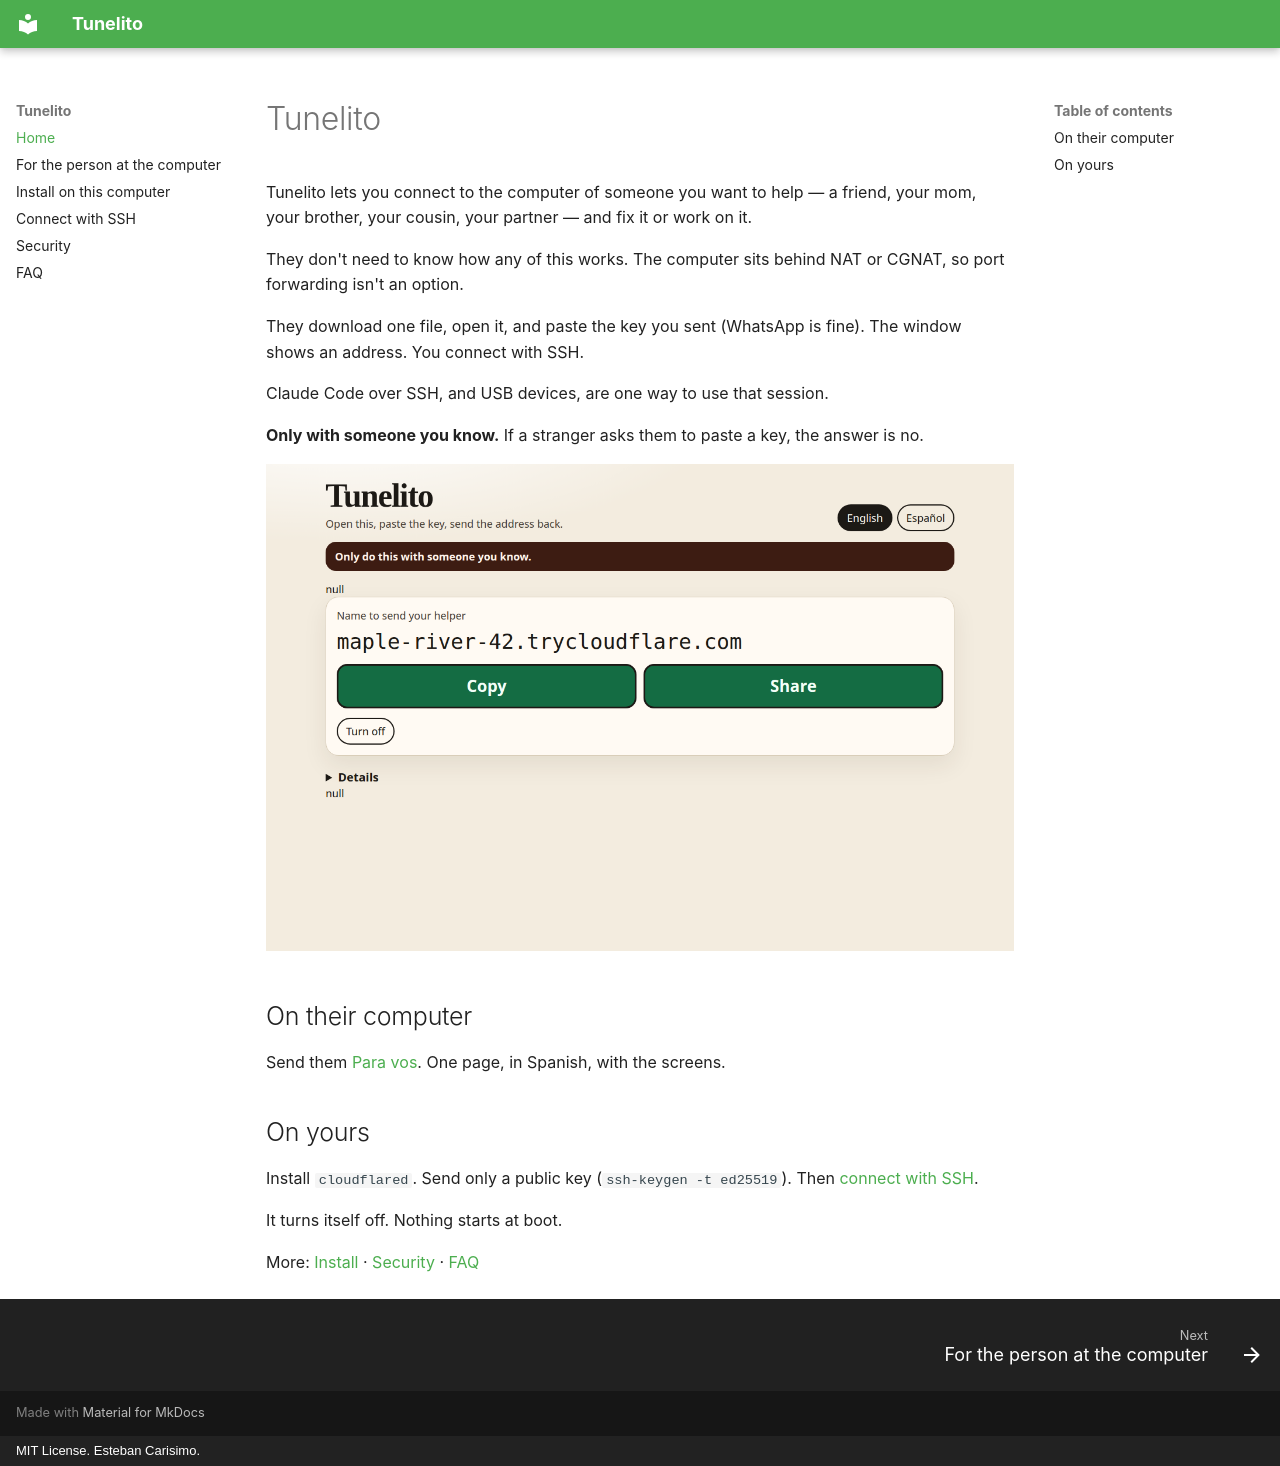

repository: estcarisimo/tunelito · page: index.html · generator: mkdocs · copyright: MIT License. Esteban Carisimo.

# Tunelito

Tunelito lets you connect to the computer of someone you want to help — a friend, your mom, your brother, your cousin, your partner — and fix it or work on it.

They don't need to know how any of this works. The computer sits behind NAT or CGNAT, so port forwarding isn't an option.

They download one file, open it, and paste the key you sent (WhatsApp is fine). The window shows an address. You connect with SSH.

Claude Code over SSH, and USB devices, are one way to use that session.

**Only with someone you know.** If a stranger asks them to paste a key, the answer is no.

![Tunelito](images/tunelito-en.png)

## On their computer

Send them <a href="es/guia/">Para vos</a>. One page, in Spanish, with the screens.

## On yours

Install `cloudflared`. Send only a public key (`ssh-keygen -t ed25519`). Then [connect with SSH](connect.md).

It turns itself off. Nothing starts at boot.

More: [Install](install.md) · [Security](security.md) · [FAQ](faq.md)
